Run: headless pygame with SDL's dummy video driver; simulated clock (each Clock.tick advances the game by its frame time, no real sleeping); random seed 0; keys injected as events and as key.get_pressed() state; no mouse input.
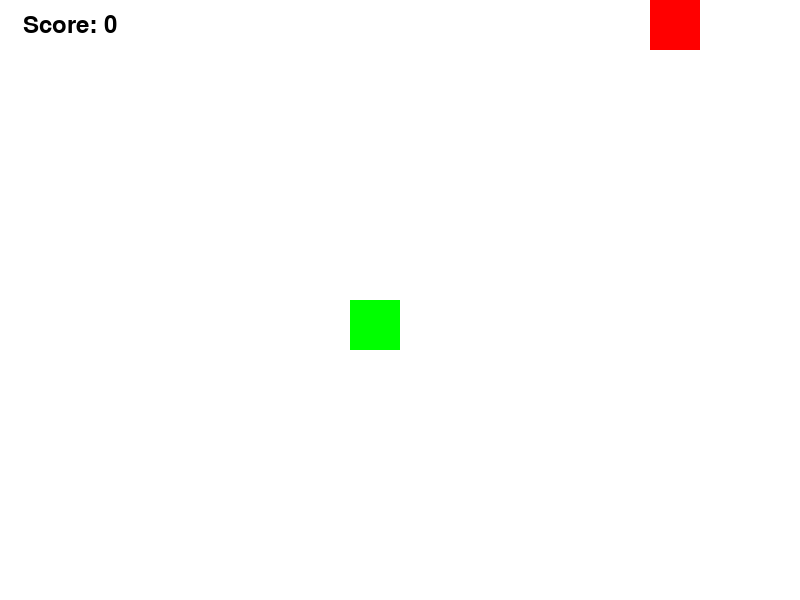
Frame 1 of 4 · flips 1–60 · no input
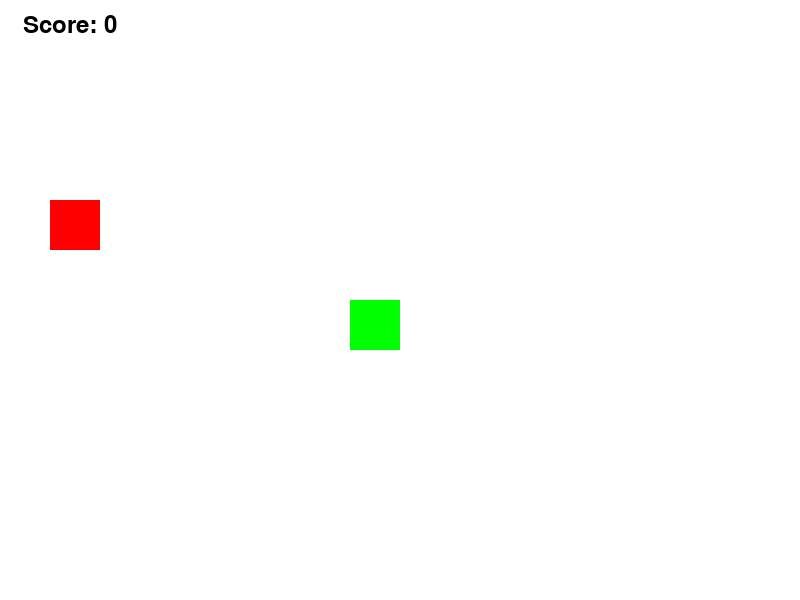
Frame 2 of 4 · flips 61–180 · tapped SPACE, RETURN · held RIGHT (→), D
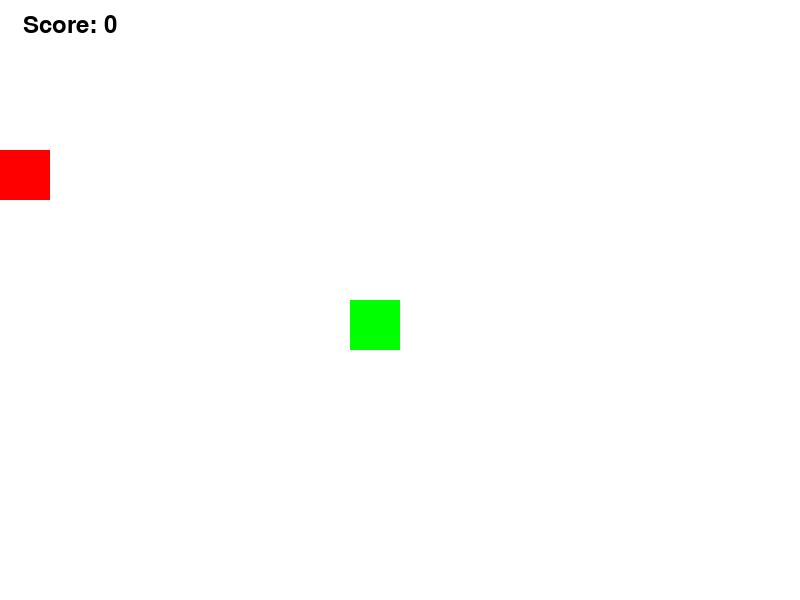
Frame 3 of 4 · flips 181–300 · held DOWN (↓), S
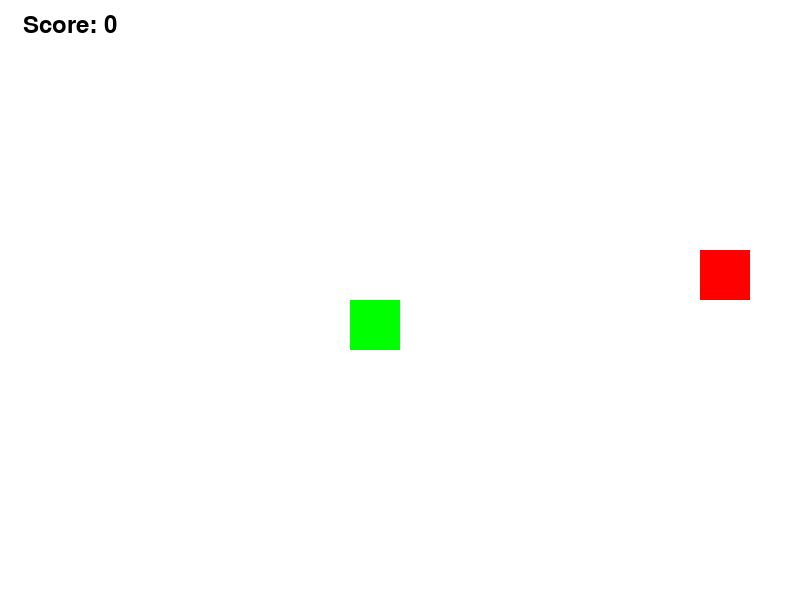
Frame 4 of 4 · flips 301–420 · held LEFT (←), A, UP (↑), W

The pygame program that drew these frames:

import pygame, random
pygame.init()

green = (0, 255, 0)
red = (255, 0, 0)
black = (0, 0, 0)

snakeBoxSize = 50

difficulty = 2

fpsController = pygame.time.Clock()

direction = "left"

fontLarge = pygame.font.SysFont(None, 72)

fontSmall = pygame.font.SysFont(None, 36)

WINWIDTH = 800
WINHEIGHT = 600
GAMEWIN = pygame.display.set_mode((WINWIDTH, WINHEIGHT))
pygame.display.set_caption("Snake Game")


def spawnfood():
    foodx = random.randrange(0, (WINWIDTH//snakeBoxSize))*snakeBoxSize  
    foody = random.randrange(0, (WINHEIGHT//snakeBoxSize))*snakeBoxSize
    return (foodx, foody)


def drawtext(size, colour, x, y, text, surface):
    textObject = size.render(text, True, colour)
    textRect = textObject.get_rect(center = (x, y))
    surface.blit(textObject, textRect)

class Snake:
    def __init__(self, direction):
        self.direction = direction
        Startx = ((WINWIDTH // 2) // snakeBoxSize) * snakeBoxSize
        Starty = ((WINHEIGHT // 2) // snakeBoxSize) * snakeBoxSize
        self.snakebody = [(Startx, Starty)]
        self.growing = False

    def move(self):

        head = self.snakebody[0]
        headx = head[0]
        heady = head[1]
        #head_x, head_y = self.snakebody[0]

        if self.direction == "up":
            newHead = (head[0], head[1] - snakeBoxSize)
            heady -= snakeBoxSize

        if self.direction == "down":
            newHead = (head[0], head[1] + snakeBoxSize)
            heady += snakeBoxSize

        if self.direction == "left":
            newHead = (head[0] - snakeBoxSize , head[1])
            headx -= snakeBoxSize

        if self.direction == "right":
            newHead = (head[0] + snakeBoxSize, head[1])
            headx += snakeBoxSize

        self.snakebody.insert(0, newHead)
        #self.snakebody.pop()

        # if self.growing == False:
        #     self.snakebody.pop()

        if self.growing:
            self.growing = False
        else:
            self.snakebody.pop()

    def grow(self):

        #self.snakebody.insert(0, list(head))
        self.growing = True

def gameLoop():

    bob = Snake(direction)

    food = spawnfood()

    score = 0

    RUNNING = True
    while RUNNING:

        for event in pygame.event.get():
            if event.type == pygame.KEYDOWN:
                if event.key == pygame.K_UP:
                    bob.direction = "up"
                    
                if event.key == pygame.K_DOWN:
                    bob.direction = "down"
                   
                if event.key == pygame.K_RIGHT:
                    bob.direction = "right"
                    
                if event.key == pygame.K_LEFT:
                    bob.direction = "left"
                   
                if event.key == pygame.K_ESCAPE:
                    RUNNING = False

            if event.type == pygame.QUIT:
                RUNNING = False

        bob.move()

        head = bob.snakebody[0]

        if food == head:
            score += 1
            bob.grow()
            food = spawnfood() 

        if head[0] not in range(0, WINWIDTH) or head[1] not in range(0, WINHEIGHT):
            RUNNING = False

        GAMEWIN.fill((255, 255, 255))

        for segment in bob.snakebody:
            pygame.draw.rect(GAMEWIN, green, pygame.Rect(segment[0], segment[1], snakeBoxSize, snakeBoxSize))

        pygame.draw.rect(GAMEWIN, red, pygame.Rect(food[0], food[1], snakeBoxSize, snakeBoxSize))
        drawtext(fontSmall, black, 70, 25, f"Score: {score}", GAMEWIN)

        pygame.display.update()

        fpsController.tick(difficulty)

        return score

def main():
    highscore = 0
    while True:
        result = gameLoop()
        if result is None:
            break


    pygame.quit()

if __name__ == "__main__":
    main()
